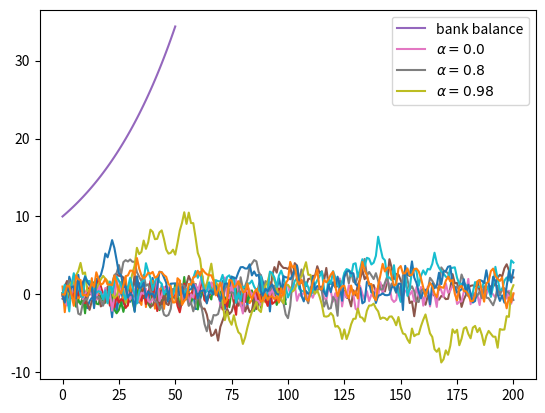

Write Python code to recreate this figure.
%matplotlib inline

import numpy as np
import matplotlib.pyplot as plt

ϵ_values = np.random.randn(100)
plt.plot(ϵ_values)
plt.show()

np.sqrt(4)

np.log(4)

import numpy

numpy.sqrt(4)

import numpy as np

np.sqrt(4)

from numpy import sqrt

sqrt(4)

ϵ_values = np.random.randn(100)
plt.plot(ϵ_values)
plt.show()

ts_length = 100
ϵ_values = []   # empty list

for i in range(ts_length):
    e = np.random.randn()
    ϵ_values.append(e)

plt.plot(ϵ_values)
plt.show()

x = [10, 'foo', False]
type(x)

x

x.append(2.5)
x

x

x.pop()

x

x[0]   # first element of x

x[1]   # second element of x

for i in range(ts_length):
    e = np.random.randn()
    ϵ_values.append(e)

animals = ['dog', 'cat', 'bird']
for animal in animals:
    print("The plural of " + animal + " is " + animal + "s")

ts_length = 100
ϵ_values = []
i = 0
while i < ts_length:
    e = np.random.randn()
    ϵ_values.append(e)
    i = i + 1
plt.plot(ϵ_values)
plt.show()

r = 0.025         # interest rate
T = 50            # end date
b = np.empty(T+1) # an empty NumPy array, to store all b_t
b[0] = 10         # initial balance

for t in range(T):
    b[t+1] = (1 + r) * b[t]

plt.plot(b, label='bank balance')
plt.legend()
plt.show()

import numpy as np
import matplotlib.pyplot as plt

numbers = [-9, 2.3, -11, 0]

for x in numbers:
    if x < 0:
        print(-1)
    else:
        print(1)

import numpy as np

α = 0.9
T = 200
x = np.empty(T+1)
x[0] = 0

for t in range(T):
    x[t+1] = α * x[t] + np.random.randn()

plt.plot(x)
plt.show()

α_values = [0.0, 0.8, 0.98]
T = 200
x = np.empty(T+1)

for α in α_values:
    x[0] = 0
    for t in range(T):
        x[t+1] = α * x[t] + np.random.randn()
    plt.plot(x, label=f'$\\alpha = {α}$')

plt.legend()
plt.show()

α = 0.9
T = 200
x = np.empty(T+1)
x[0] = 0

for t in range(T):
    x[t+1] = α * np.abs(x[t]) + np.random.randn()

plt.plot(x)
plt.show()

α = 0.9
T = 200
x = np.empty(T+1)
x[0] = 0

for t in range(T):
    if x[t] < 0:
        abs_x = - x[t]
    else:
        abs_x = x[t]
    x[t+1] = α * abs_x + np.random.randn()

plt.plot(x)
plt.show()

α = 0.9
T = 200
x = np.empty(T+1)
x[0] = 0

for t in range(T):
    abs_x = - x[t] if x[t] < 0 else x[t]
    x[t+1] = α * abs_x + np.random.randn()

plt.plot(x)
plt.show()

n = 100000

count = 0
for i in range(n):
    u, v = np.random.uniform(), np.random.uniform()
    d = np.sqrt((u - 0.5)**2 + (v - 0.5)**2)
    if d < 0.5:
        count += 1

area_estimate = count / n

print(area_estimate * 4)  # dividing by radius**2